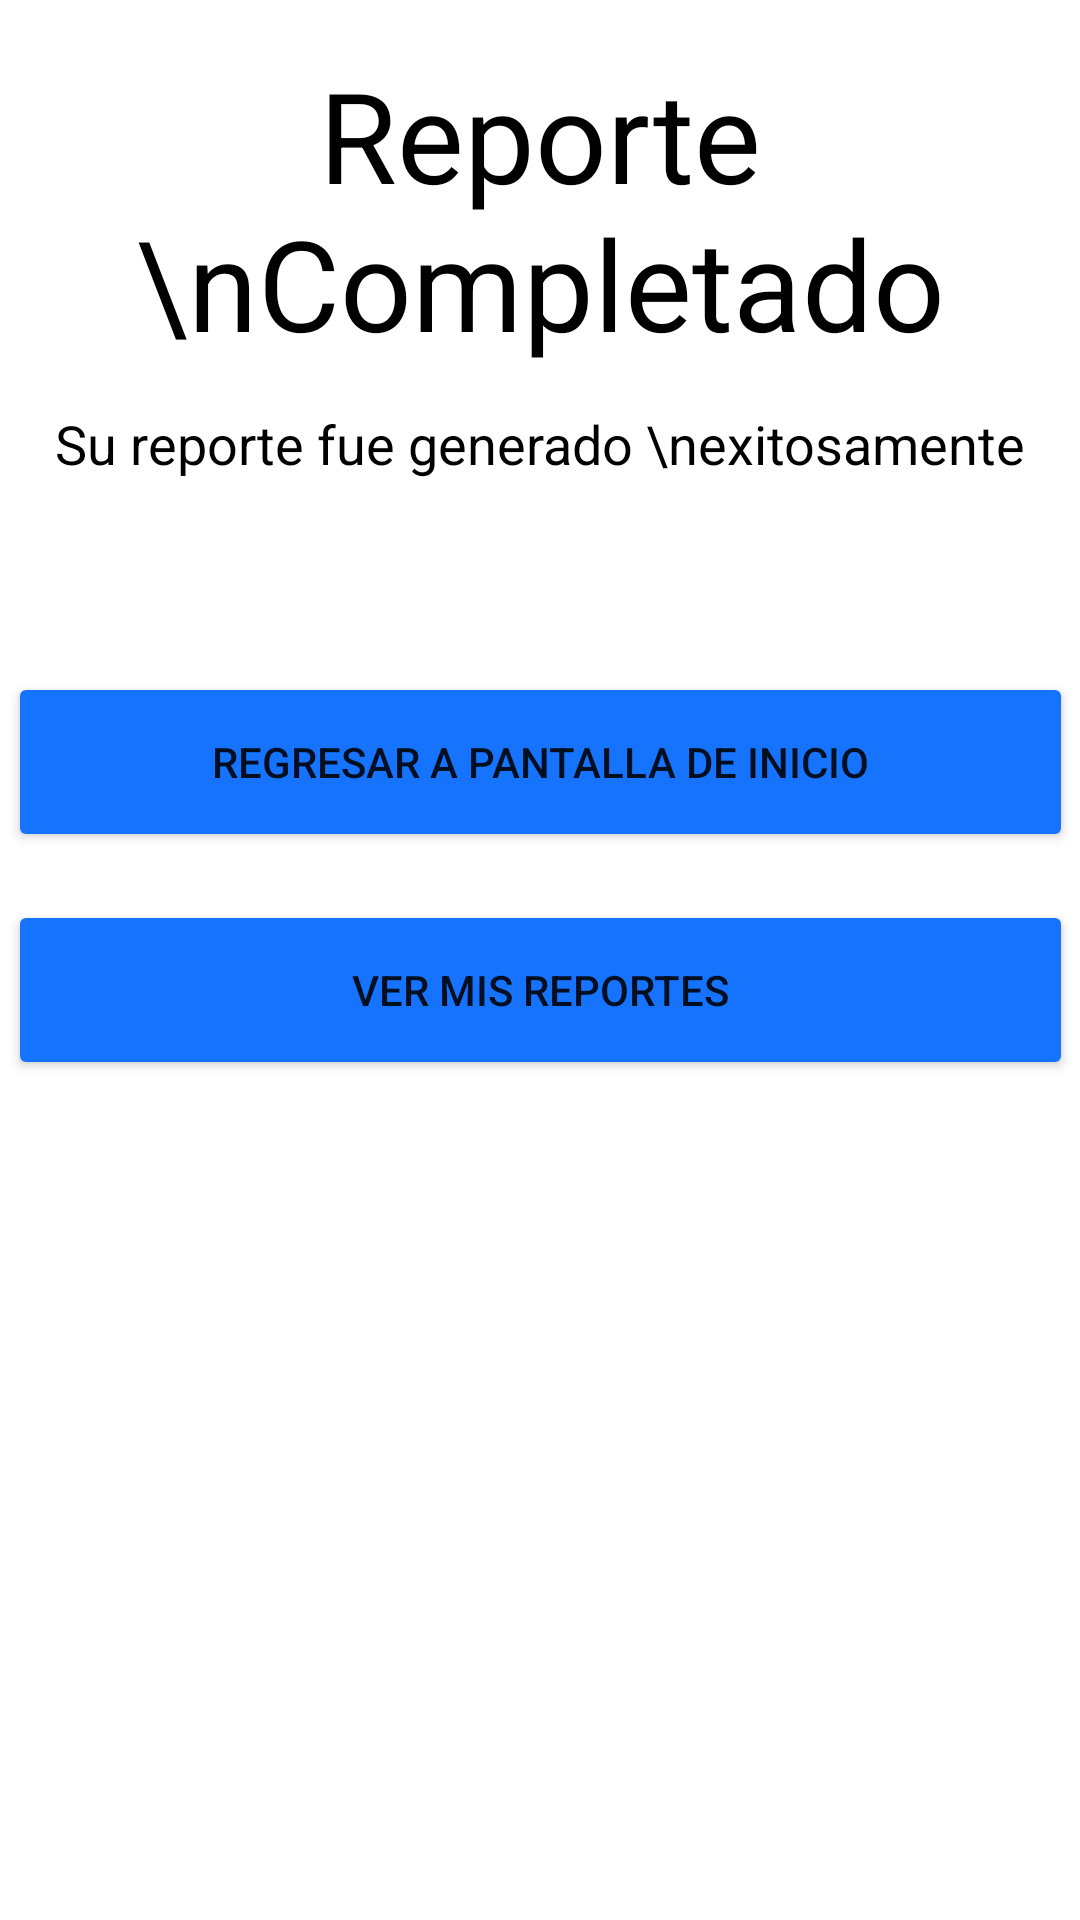

This screen was rendered from an Android layout file. Write that file and the resources it references.
<!-- AndroidManifest.xml: application theme noKeyboardOnStart -->
<!-- res/layout/activity_reporte_bacheo_complet.xml -->
<?xml version="1.0" encoding="utf-8"?>
<androidx.constraintlayout.widget.ConstraintLayout xmlns:android="http://schemas.android.com/apk/res/android"
    xmlns:app="http://schemas.android.com/apk/res-auto"
    xmlns:tools="http://schemas.android.com/tools"
    android:layout_width="match_parent"
    android:layout_height="match_parent"
    tools:context=".reporte_bacheo_complet">

    <TextView
        android:id="@+id/tvRepComp"
        android:layout_width="wrap_content"
        android:layout_height="wrap_content"
        android:text="Reporte \nCompletado"
        android:textAlignment="center"
        android:textColor="@color/black"
        android:textSize="42dp"
        app:layout_constraintBottom_toTopOf="@+id/tvRExito"
        app:layout_constraintEnd_toEndOf="parent"
        app:layout_constraintHorizontal_bias="0.497"
        app:layout_constraintStart_toStartOf="parent"
        app:layout_constraintTop_toTopOf="parent"
        app:layout_constraintVertical_bias="0.559" />

    <TextView
        android:id="@+id/tvRExito"
        android:layout_width="wrap_content"
        android:layout_height="wrap_content"
        android:layout_marginBottom="64dp"
        android:text="Su reporte fue generado \nexitosamente"
        android:textAlignment="center"
        android:textColor="@color/black"
        android:textSize="18dp"
        app:layout_constraintBottom_toTopOf="@+id/btGReporte"
        app:layout_constraintEnd_toEndOf="parent"
        app:layout_constraintStart_toStartOf="parent" />

    <Button
        android:id="@+id/btGReporte"
        style="@style/button"
        android:layout_marginBottom="16dp"
        android:backgroundTint="#1573fe"
        android:text="REGRESAR A PANTALLA DE INICIO"
        app:layout_constraintBottom_toTopOf="@+id/btPantInic"
        app:layout_constraintEnd_toEndOf="parent"
        app:layout_constraintStart_toStartOf="parent" />

    <Button
        android:id="@+id/btPantInic"
        style="@style/button"
        android:layout_marginBottom="280dp"
        android:backgroundTint="#1573fe"
        android:text="VER MIS REPORTES"
        app:layout_constraintBottom_toBottomOf="parent"
        app:layout_constraintEnd_toEndOf="parent"
        app:layout_constraintStart_toStartOf="parent" />


</androidx.constraintlayout.widget.ConstraintLayout>
<!-- resources referenced by this layout -->
<resources>
  <color name="black">#FF000000</color>
  <style name="button">
          <item name="android:layout_width">355dp</item>
          <item name="android:layout_height">60dp</item>
  
      </style>
  <style name="noKeyboardOnStart" parent="Theme.Vialidolid">
          <item name="android:windowSoftInputMode">stateHidden</item>
      </style>
  <style name="Theme.Vialidolid" parent="Theme.MaterialComponents.Light.NoActionBar">
          
          <item name="colorPrimary">@color/morado_vialidolid</item>
          <item name="colorPrimaryVariant">@color/morado_vialidolid</item>
          <item name="colorOnPrimary">@color/white</item>
          
          <item name="colorSecondary">@color/teal_200</item>
          <item name="colorSecondaryVariant">@color/teal_700</item>
          <item name="colorOnSecondary">@color/morado_vialidolid</item>
          
          <item name="android:statusBarColor">?attr/colorPrimaryVariant</item>
          <item name="android:navigationBarColor">?attr/colorPrimaryVariant</item>
          
      </style>
  <color name="morado_vialidolid">#FF794CA7</color>
  <color name="white">#FFFFFFFF</color>
  <color name="teal_200">#FF03DAC5</color>
  <color name="teal_700">#FF018786</color>
</resources>
